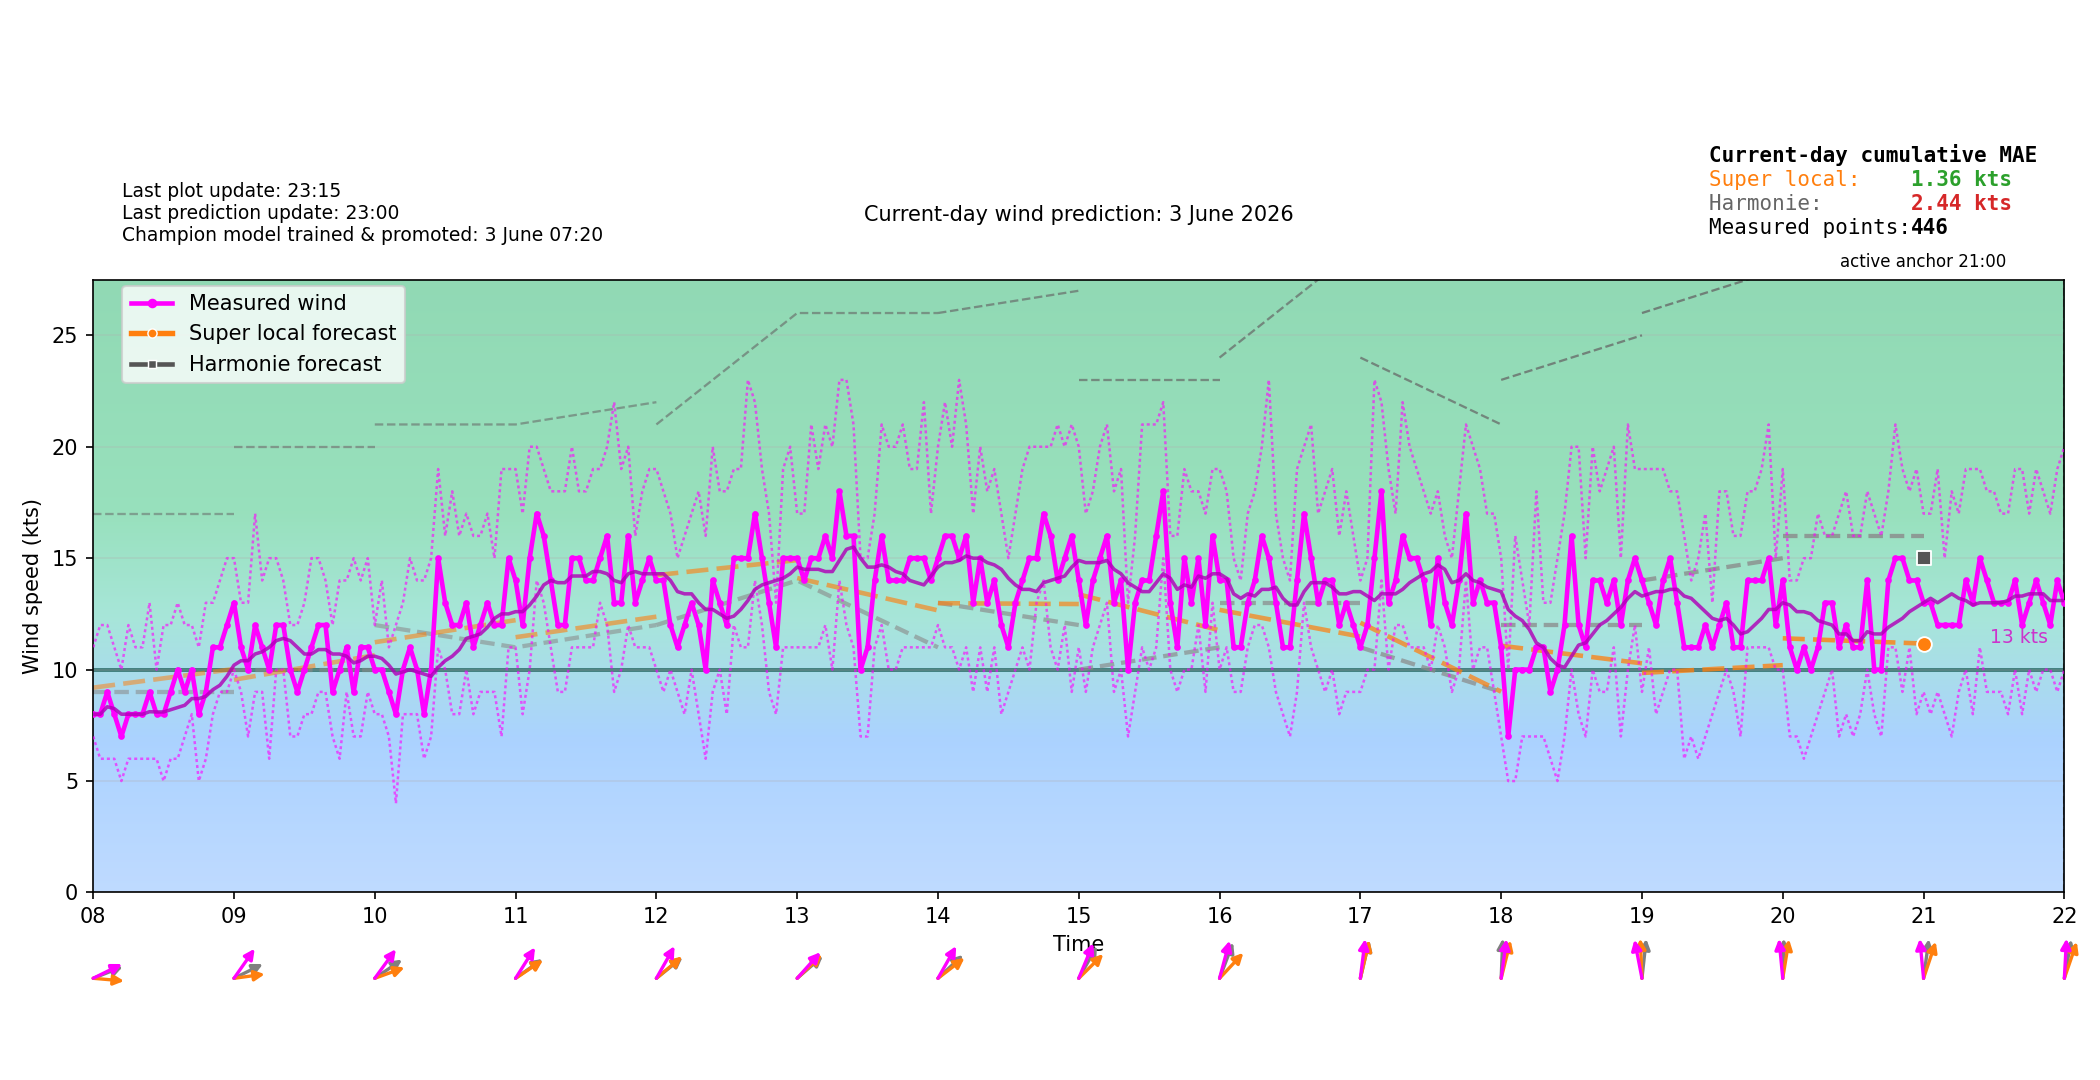

Data behind this chart, as committed beside it:
time_local, forecast_wind_speed, forecast_wind_min, forecast_wind_max, forecast_wind_dir_deg, actual_wind_speed, actual_wind_min, actual_wind_max, actual_wind_dir_deg, lstm_pred_wind_speed_full, lstm_pred_wind_dir_deg_full, lstm_pred_wind_speed, lstm_pred_wind_dir_deg, is_future, hour_local, minute_local
2026-06-03T00:00:00+0200, 9.0, 9.0, 17.0, 239.0, , , , , , 236.2, , , False, 00, 0
2026-06-03T00:03:00+0200, 9.0, 9.0, 16.95, 238.5, 7.0, 6.0, 10.0, 216.0, , 236.1, , , False, 00, 3
2026-06-03T00:06:00+0200, 9.0, 9.0, 16.9, 238, 7.0, 6.0, 9.0, 216.0, , 235.9, , , False, 00, 6
2026-06-03T00:09:00+0200, 9.0, 9.0, 16.85, 237.5, 9.0, 6.0, 12.0, 213.0, , 235.8, , , False, 00, 9
2026-06-03T00:12:00+0200, 9.0, 9.0, 16.8, 237, 7.0, 5.0, 9.0, 219.0, , 235.6, , , False, 00, 12
2026-06-03T00:15:00+0200, 9.0, 9.0, 16.75, 236.5, 7.0, 4.0, 9.0, 214.0, , 235.4, , , False, 00, 15
2026-06-03T00:18:00+0200, 9.0, 9.0, 16.7, 236, 7.0, 6.0, 9.0, 216.0, , 235.3, , , False, 00, 18
2026-06-03T00:21:00+0200, 9.0, 9.0, 16.65, 235.5, 8.0, 5.0, 11.0, 211.0, , 235.1, , , False, 00, 21
2026-06-03T00:24:00+0200, 9.0, 9.0, 16.6, 235, 7.0, 6.0, 10.0, 218.0, , 234.9, , , False, 00, 24
2026-06-03T00:27:00+0200, 9.0, 9.0, 16.55, 234.5, 7.0, 5.0, 9.0, 213.0, , 234.8, , , False, 00, 27
2026-06-03T00:30:00+0200, 9.0, 9.0, 16.5, 234.0, 6.0, 4.0, 8.0, 213.0, , 234.6, , , False, 00, 30
2026-06-03T00:33:00+0200, 9.0, 9.0, 16.45, 233.5, 5.0, 4.0, 6.0, 213.0, , 234.5, , , False, 00, 33
2026-06-03T00:36:00+0200, 9.0, 9.0, 16.4, 233, 6.0, 4.0, 9.0, 210.0, , 234.3, , , False, 00, 36
2026-06-03T00:39:00+0200, 9.0, 9.0, 16.35, 232.5, 6.0, 5.0, 7.0, 211.0, , 234.1, , , False, 00, 39
2026-06-03T00:42:00+0200, 9.0, 9.0, 16.3, 232, 5.0, 4.0, 7.0, 211.0, , 234, , , False, 00, 42
2026-06-03T00:45:00+0200, 9.0, 9.0, 16.25, 231.5, 6.0, 4.0, 8.0, 209.0, , 233.8, , , False, 00, 45
2026-06-03T00:48:00+0200, 9.0, 9.0, 16.2, 231, 6.0, 5.0, 7.0, 202.0, , 233.6, , , False, 00, 48
2026-06-03T00:51:00+0200, 9.0, 9.0, 16.15, 230.5, 6.0, 4.0, 9.0, 206.0, , 233.5, , , False, 00, 51
2026-06-03T00:54:00+0200, 9.0, 9.0, 16.1, 230, 6.0, 5.0, 7.0, 211.0, , 233.3, , , False, 00, 54
2026-06-03T00:57:00+0200, 9.0, 9.0, 16.05, 229.5, 6.0, 5.0, 7.0, 207.0, , 233.2, , , False, 00, 57
2026-06-03T01:00:00+0200, 9.0, 9.0, 16.0, 229.0, 6.0, 5.0, 7.0, 204.0, 6.42, 233, , , False, 01, 0
2026-06-03T01:03:00+0200, 9.0, 9.0, 15.95, 228.8, 6.0, 5.0, 7.0, 206.0, 6.424, 231.9, , , False, 01, 3
2026-06-03T01:06:00+0200, 9.0, 9.0, 15.9, 228.5, 6.0, 5.0, 8.0, 208.0, 6.428, 230.7, , , False, 01, 6
2026-06-03T01:09:00+0200, 9.0, 9.0, 15.85, 228.3, 6.0, 5.0, 7.0, 207.0, 6.432, 229.6, , , False, 01, 9
2026-06-03T01:12:00+0200, 9.0, 9.0, 15.8, 228, 7.0, 6.0, 9.0, 204.0, 6.436, 228.4, , , False, 01, 12
2026-06-03T01:15:00+0200, 9.0, 9.0, 15.75, 227.8, 7.0, 5.0, 9.0, 207.0, 6.44, 227.3, , , False, 01, 15
2026-06-03T01:18:00+0200, 9.0, 9.0, 15.7, 227.5, 7.0, 5.0, 10.0, 207.0, 6.444, 226.1, , , False, 01, 18
2026-06-03T01:21:00+0200, 9.0, 9.0, 15.65, 227.3, 7.0, 6.0, 8.0, 206.0, 6.448, 224.9, , , False, 01, 21
2026-06-03T01:24:00+0200, 9.0, 9.0, 15.6, 227, 7.0, 6.0, 10.0, 205.0, 6.452, 223.8, , , False, 01, 24
2026-06-03T01:27:00+0200, 9.0, 9.0, 15.55, 226.8, 7.0, 6.0, 10.0, 205.0, 6.456, 222.6, , , False, 01, 27
2026-06-03T01:30:00+0200, 9.0, 9.0, 15.5, 226.5, 8.0, 7.0, 10.0, 199.0, 6.46, 221.4, , , False, 01, 30
2026-06-03T01:33:00+0200, 9.0, 9.0, 15.45, 226.2, 8.0, 7.0, 11.0, 202.0, 6.464, 220.2, , , False, 01, 33
2026-06-03T01:36:00+0200, 9.0, 9.0, 15.4, 226, 8.0, 6.0, 10.0, 205.0, 6.468, 219.1, , , False, 01, 36
2026-06-03T01:39:00+0200, 9.0, 9.0, 15.35, 225.7, 6.0, 5.0, 10.0, 209.0, 6.472, 217.9, , , False, 01, 39
2026-06-03T01:42:00+0200, 9.0, 9.0, 15.3, 225.5, 6.0, 4.0, 8.0, 207.0, 6.476, 216.7, , , False, 01, 42
2026-06-03T01:45:00+0200, 9.0, 9.0, 15.25, 225.2, 8.0, 6.0, 11.0, 206.0, 6.48, 215.6, , , False, 01, 45
2026-06-03T01:48:00+0200, 9.0, 9.0, 15.2, 225, 7.0, 5.0, 9.0, 209.0, 6.484, 214.4, , , False, 01, 48
2026-06-03T01:51:00+0200, 9.0, 9.0, 15.15, 224.7, 7.0, 5.0, 8.0, 208.0, 6.488, 213.2, , , False, 01, 51
2026-06-03T01:54:00+0200, 9.0, 9.0, 15.1, 224.5, 6.0, 5.0, 8.0, 208.0, 6.492, 212.1, , , False, 01, 54
2026-06-03T01:57:00+0200, 9.0, 9.0, 15.05, 224.2, 7.0, 5.0, 8.0, 210.0, 6.496, 210.9, , , False, 01, 57
2026-06-03T02:00:00+0200, 9.0, 9.0, 15.0, 224.0, 6.0, 4.0, 10.0, 209.0, 6.5, 209.8, , , False, 02, 0
2026-06-03T02:03:00+0200, 9.1, 9.1, 15.25, 225.2, 7.0, 5.0, 9.0, 207.0, 6.559, 210.1, , , False, 02, 3
2026-06-03T02:06:00+0200, 9.2, 9.2, 15.5, 226.3, 6.0, 5.0, 8.0, 205.0, 6.617, 210.3, , , False, 02, 6
2026-06-03T02:09:00+0200, 9.3, 9.3, 15.75, 227.5, 6.0, 5.0, 7.0, 201.0, 6.675, 210.6, , , False, 02, 9
2026-06-03T02:12:00+0200, 9.4, 9.4, 16.0, 228.7, 7.0, 5.0, 9.0, 202.0, 6.733, 210.8, , , False, 02, 12
2026-06-03T02:15:00+0200, 9.5, 9.5, 16.25, 229.9, 7.0, 6.0, 8.0, 202.0, 6.792, 211.1, , , False, 02, 15
2026-06-03T02:18:00+0200, 9.6, 9.6, 16.5, 231.1, 7.0, 5.0, 9.0, 199.0, 6.85, 211.3, , , False, 02, 18
2026-06-03T02:21:00+0200, 9.7, 9.7, 16.75, 232.4, 5.0, 4.0, 7.0, 199.0, 6.908, 211.6, , , False, 02, 21
2026-06-03T02:24:00+0200, 9.8, 9.8, 17.0, 233.6, 5.0, 3.0, 7.0, 200.0, 6.966, 211.8, , , False, 02, 24
2026-06-03T02:27:00+0200, 9.9, 9.9, 17.25, 234.8, 5.0, 3.0, 7.0, 195.0, 7.025, 212.1, , , False, 02, 27
2026-06-03T02:30:00+0200, 10.0, 10.0, 17.5, 236.0, 6.0, 5.0, 7.0, 195.0, 7.083, 212.3, , , False, 02, 30
2026-06-03T02:33:00+0200, 10.1, 10.1, 17.75, 237.2, 6.0, 5.0, 7.0, 195.0, 7.141, 212.6, , , False, 02, 33
2026-06-03T02:36:00+0200, 10.2, 10.2, 18.0, 238.4, 5.0, 4.0, 6.0, 195.0, 7.199, 212.8, , , False, 02, 36
2026-06-03T02:39:00+0200, 10.3, 10.3, 18.25, 239.6, 4.0, 3.0, 6.0, 195.0, 7.258, 213.1, , , False, 02, 39
2026-06-03T02:42:00+0200, 10.4, 10.4, 18.5, 240.9, 6.0, 4.0, 8.0, 194.0, 7.316, 213.3, , , False, 02, 42
2026-06-03T02:45:00+0200, 10.5, 10.5, 18.75, 242.1, 7.0, 6.0, 10.0, 198.0, 7.374, 213.6, , , False, 02, 45
2026-06-03T02:48:00+0200, 10.6, 10.6, 19.0, 243.3, 7.0, 5.0, 9.0, 197.0, 7.432, 213.8, , , False, 02, 48
2026-06-03T02:51:00+0200, 10.7, 10.7, 19.25, 244.5, 6.0, 4.0, 8.0, 203.0, 7.491, 214.1, , , False, 02, 51
2026-06-03T02:54:00+0200, 10.8, 10.8, 19.5, 245.7, 8.0, 7.0, 11.0, 207.0, 7.549, 214.4, , , False, 02, 54
2026-06-03T02:57:00+0200, 10.9, 10.9, 19.75, 246.8, 9.0, 7.0, 12.0, 207.0, 7.607, 214.6, , , False, 02, 57
... 420 more rows
